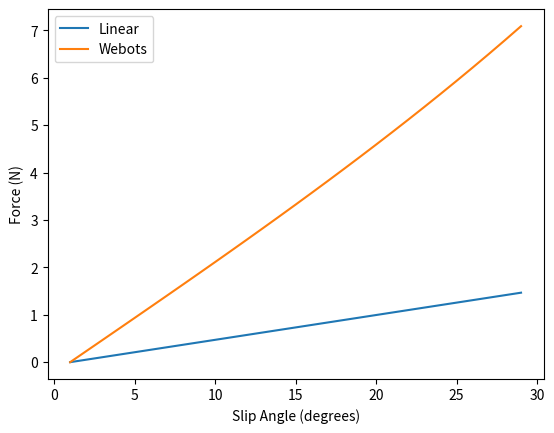

Source code (Python):
import matplotlib.pyplot as mpl
import numpy as np

k = 3 #N/rad
s = 3 #m/s/N
v_x = 40 #m/s

angles = np.arange(1, 30)
linear = []
webots = []
print(angles)
for i in range(len(angles)):
    linear.append(k*np.radians(i))
    webots.append(((np.tan(np.radians(i))*v_x)/(s)))
print(linear)

mpl.plot(angles, linear, label='Linear')
mpl.plot(angles, webots, label='Webots')
mpl.xlabel('Slip Angle (degrees)')
mpl.ylabel('Force (N)')
mpl.legend()
mpl.show()
